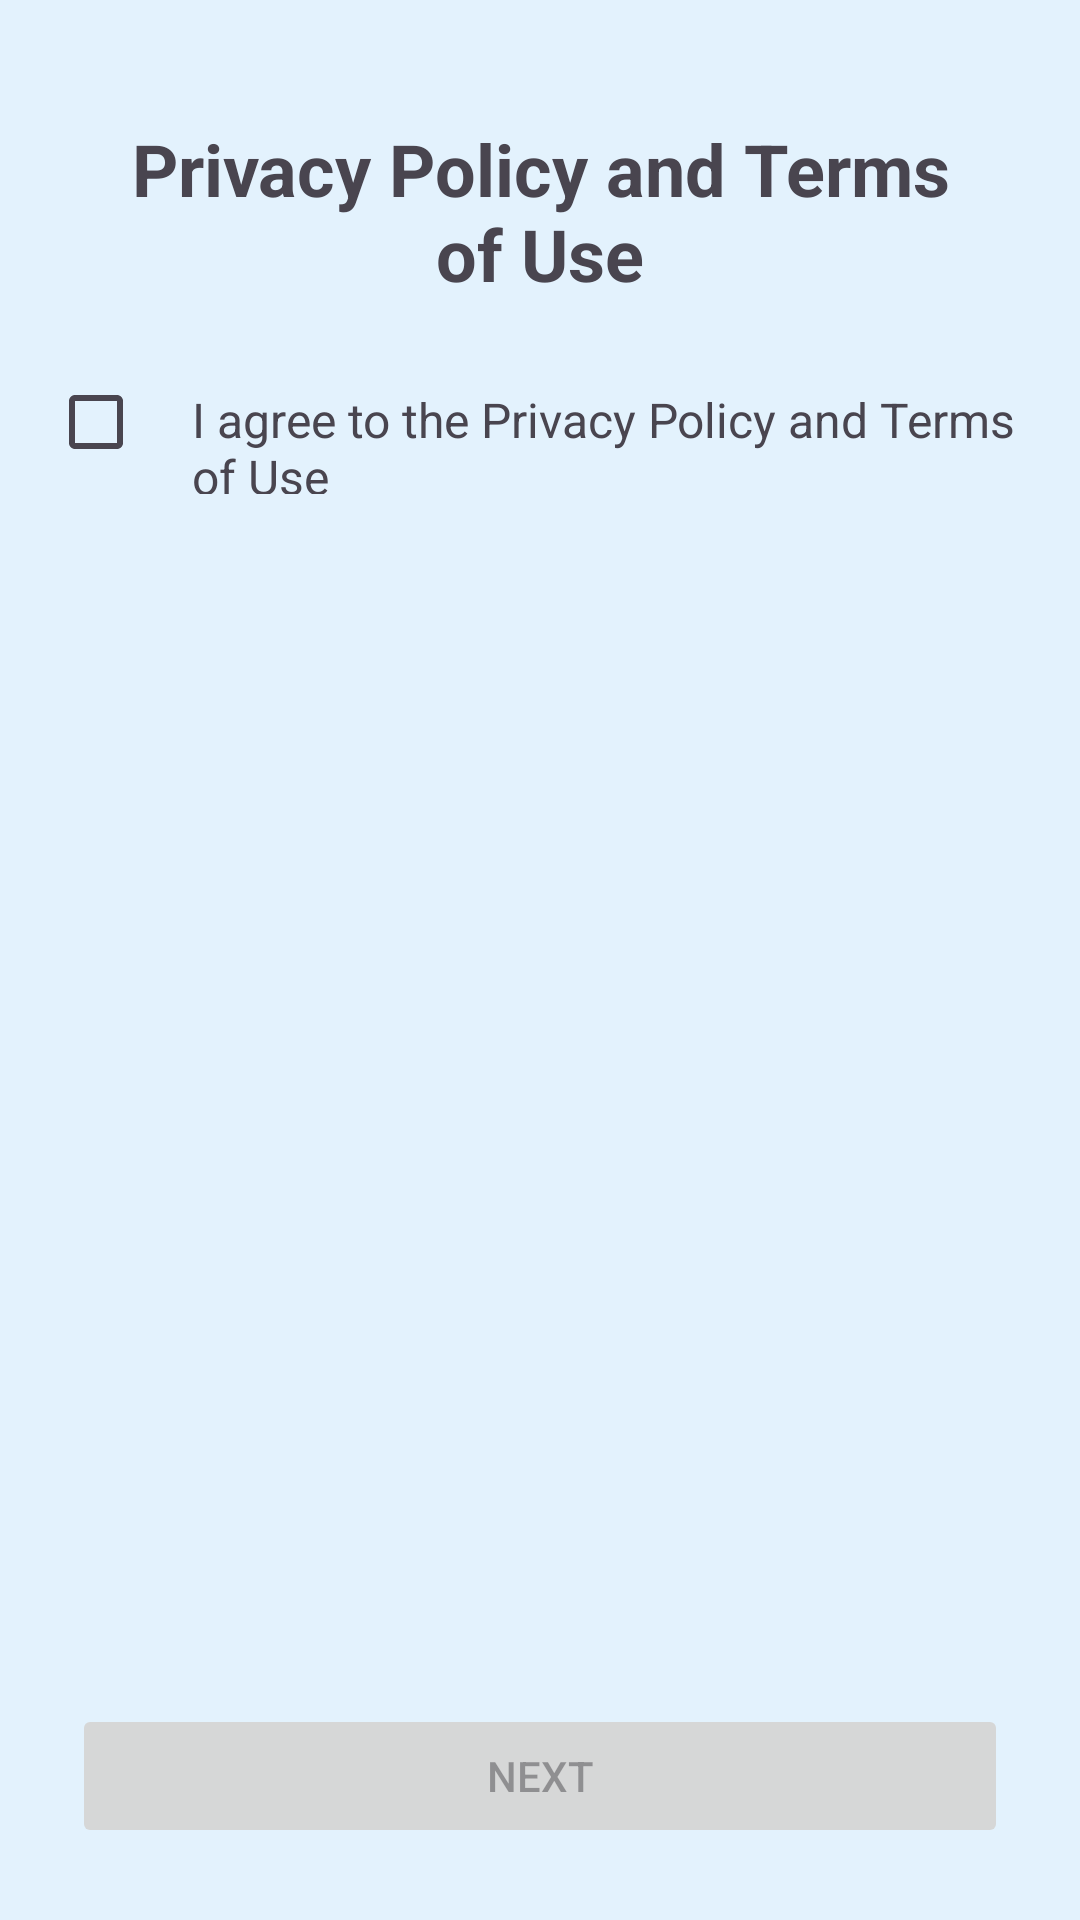

Write the Android layout XML for this screen, with the resource values it uses.
<!-- AndroidManifest.xml: application theme Theme.BlueOcean -->
<!-- res/layout/fragment_rule_and_policy.xml -->
<?xml version="1.0" encoding="utf-8"?>
<androidx.constraintlayout.widget.ConstraintLayout xmlns:android="http://schemas.android.com/apk/res/android"
    xmlns:tools="http://schemas.android.com/tools"
    android:layout_width="match_parent"
    android:layout_height="match_parent"
    xmlns:app="http://schemas.android.com/apk/res-auto"
    tools:context=".main.view.launch.RuleAndPolicyFragment">

    <TextView
        android:id="@+id/textView"
        android:layout_width="match_parent"
        android:layout_height="wrap_content"
        android:layout_margin="40dp"
        android:gravity="center"
        android:text="@string/privacy_policy_and_terms_of_use"
        android:textSize="@dimen/text_size_24sp"
        android:textStyle="bold"
        app:layout_constraintEnd_toEndOf="parent"
        app:layout_constraintStart_toStartOf="parent"
        app:layout_constraintTop_toTopOf="parent" />

    <LinearLayout
        android:layout_width="match_parent"
        android:layout_height="wrap_content"
        android:layout_margin="@dimen/dimen_16"
        app:layout_constraintEnd_toEndOf="parent"
        app:layout_constraintStart_toStartOf="parent"
        app:layout_constraintTop_toBottomOf="@+id/textView">

        <CheckBox
            android:id="@+id/cbPolicy"
            android:layout_width="wrap_content"
            android:layout_height="wrap_content" />

        <TextView
            android:id="@+id/tvPolicy"
            android:layout_width="wrap_content"
            android:layout_height="wrap_content"
            android:textStyle="normal"
            android:textSize="@dimen/text_size_16sp"
            android:text="@string/i_agree_to_the_privacy_policy_and_terms_of_use"/>
    </LinearLayout>

    <Button
        android:id="@+id/btnNext"
        android:layout_width="match_parent"
        android:layout_height="wrap_content"
        android:layout_margin="@dimen/dimen_24"
        android:text="@string/next"
        android:enabled="false"
        app:layout_constraintBottom_toBottomOf="parent"
        app:layout_constraintEnd_toEndOf="parent"
        app:layout_constraintStart_toStartOf="parent" />

</androidx.constraintlayout.widget.ConstraintLayout>
<!-- resources referenced by this layout -->
<resources>
  <dimen name="dimen_16">16dp</dimen>
  <dimen name="dimen_24">24dp</dimen>
  <dimen name="text_size_16sp">16sp</dimen>
  <dimen name="text_size_24sp">24sp</dimen>
  <string name="i_agree_to_the_privacy_policy_and_terms_of_use">I agree to the Privacy Policy and Terms of Use</string>
  <string name="next">Next</string>
  <string name="privacy_policy_and_terms_of_use">Privacy Policy and Terms of Use</string>
  <style name="Theme.BlueOcean" parent="Theme.MoneySave">
          <item name="colorPrimary">@color/blue_primary</item>
          <item name="colorPrimaryVariant">@color/blue_primary_variant</item>
          <item name="colorSecondary">@color/blue_secondary</item>
          <item name="colorSecondaryVariant">@color/blue_secondary_variant</item>
          <item name="android:colorBackground">@color/blue_background</item>
          <item name="colorSurface">@color/blue_surface</item>
          <item name="colorError">@color/blue_error</item>
          <item name="colorOnPrimary">@color/blue_on_primary</item>
          <item name="colorOnSecondary">@color/blue_on_secondary</item>
          <item name="colorOnBackground">@color/blue_on_background</item>
          <item name="colorOnSurface">@color/blue_on_surface</item>
          <item name="colorOnError">@color/blue_on_error</item>
          <item name="bottomAppBarStyle">@style/CustomBottomAppBar</item>
          <item name="android:statusBarColor">?attr/colorPrimary</item>
          <item name="android:windowLightStatusBar">true</item>
          <item name="android:windowTranslucentStatus">false</item>
          <item name="android:windowDrawsSystemBarBackgrounds">true</item>
      </style>
  <style name="Theme.MoneySave" parent="Base.Theme.MoneySave">
          <item name="android:windowDrawsSystemBarBackgrounds">true</item>
          <item name="android:statusBarColor">@android:color/transparent</item>
          <item name="android:navigationBarColor">@android:color/transparent</item>
          <item name="android:windowLightStatusBar">false</item>
          <item name="android:windowTranslucentNavigation">false</item>
          <item name="android:windowTranslucentStatus">false</item>
      </style>
  <color name="blue_primary">@color/blue_500</color>
  <color name="blue_primary_variant">@color/blue_700</color>
  <color name="blue_secondary">@color/blue_300</color>
  <color name="blue_secondary_variant">@color/blue_600</color>
  <color name="blue_background">@color/blue_50</color>
  <color name="blue_surface">#FFFFFF</color>
  <color name="blue_error">#F44336</color>
  <color name="blue_on_primary">#FFFFFF</color>
  <color name="blue_on_secondary">#000000</color>
  <color name="blue_on_background">#1A1A1A</color>
  <color name="blue_on_surface">#1A1A1A</color>
  <color name="blue_on_error">#FFFFFF</color>
  <style name="CustomBottomAppBar" parent="Widget.MaterialComponents.BottomAppBar">
          <item name="backgroundTint">@color/purple_500</item>
          <item name="shapeAppearanceOverlay">@style/BottomAppBarCut</item>
      </style>
  <style name="Base.Theme.MoneySave" parent="Theme.Material3.DayNight.NoActionBar" />
  <color name="blue_500">#2196F3</color>
  <color name="blue_700">#1976D2</color>
  <color name="blue_300">#64B5F6</color>
  <color name="blue_600">#1E88E5</color>
  <color name="blue_50">#E3F2FD</color>
  <color name="purple_500">#9C27B0</color>
  <style name="BottomAppBarCut">
          <item name="cornerFamily">rounded</item>
          <item name="cornerSizeTopLeft">0dp</item>
          <item name="cornerSizeTopRight">0dp</item>
          <item name="cornerSizeBottomLeft">0dp</item>
          <item name="cornerSizeBottomRight">0dp</item>
      </style>
</resources>
